Labelled photos from "DipteraDataset", an image-classification folder in newbruns19/instatsMLUP_Courses. The possible labels are: Chrysomya, Lucilia, Rhiniinae, Sarcophaga, Stomorhina.

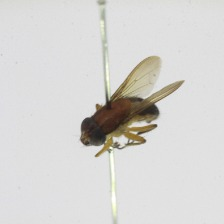
Label: Stomorhina

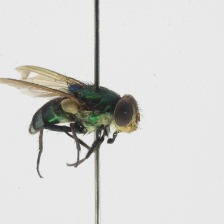
Label: Rhiniinae

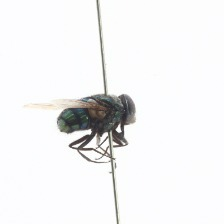
Label: Chrysomya

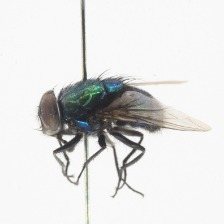
Label: Lucilia

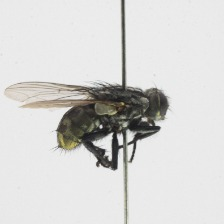
Label: Sarcophaga

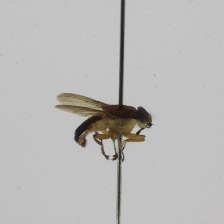
Label: Stomorhina
